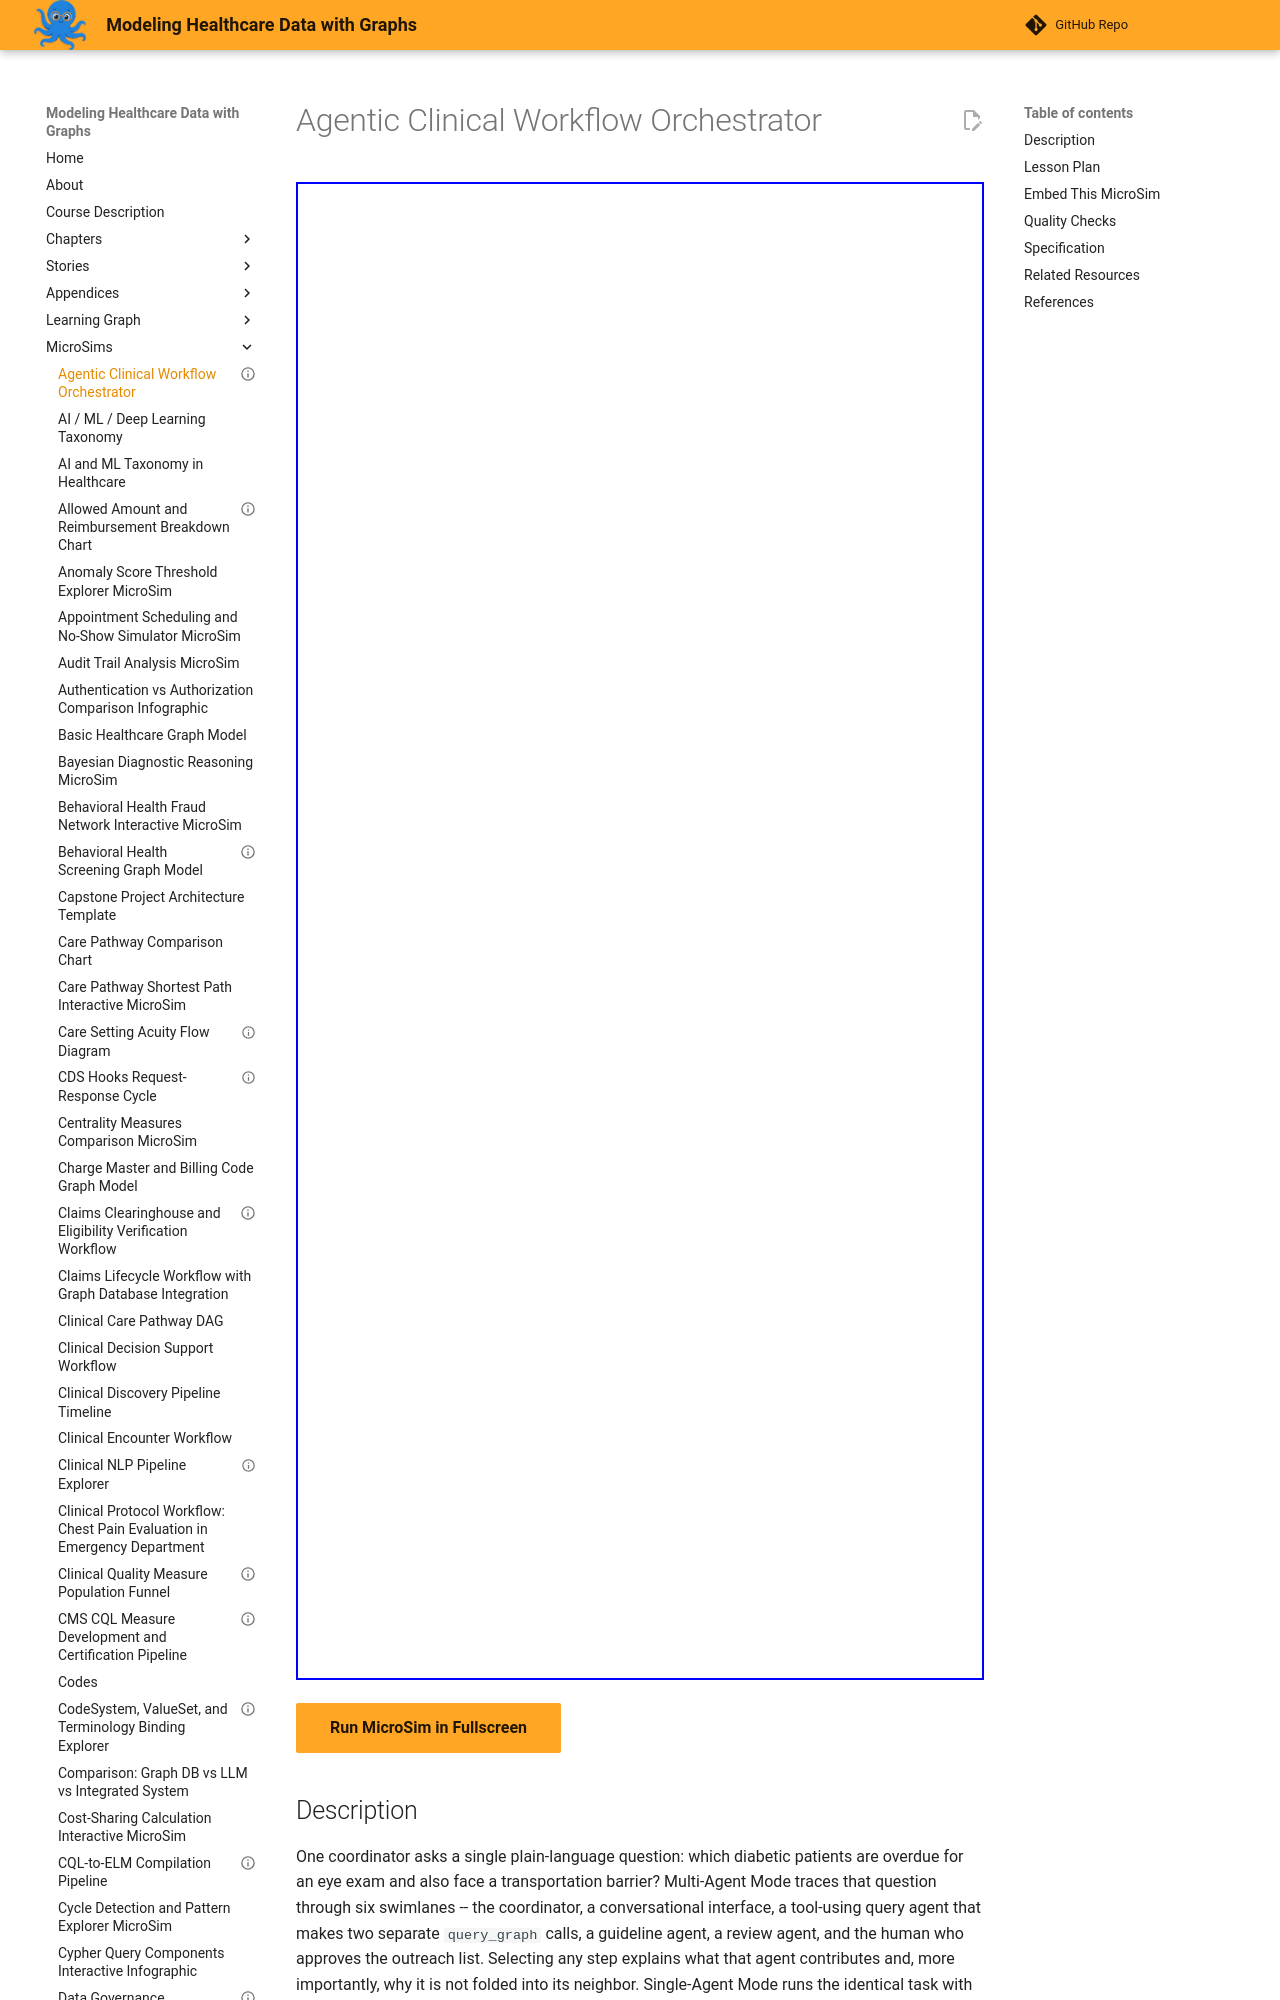

repository: dmccreary/modeling-healthcare-data · page: sims/agentic-clinical-workflow-orchestrator/index.html · generator: mkdocs

---
title: "Agentic Clinical Workflow Orchestrator"
description: "Trace one care-coordination task through a six-lane multi-agent workflow, then collapse it into a single agent to see what the decomposition buys."
status: validated
validated_date: 2026-09-08
quality_score: 100
image: /sims/agentic-clinical-workflow-orchestrator/agentic-clinical-workflow-orchestrator.png
og:image: /sims/agentic-clinical-workflow-orchestrator/agentic-clinical-workflow-orchestrator.png
library: Mermaid
bloom_level: Analyze
---

# Agentic Clinical Workflow Orchestrator

<iframe src="main.html" width="100%" height="1498px"></iframe>

[Run MicroSim in Fullscreen](main.html){ .md-button .md-button--primary }

## Description

One coordinator asks a single plain-language question: which diabetic patients are overdue for an eye exam and also face a transportation barrier? Multi-Agent Mode traces that question through six swimlanes -- the coordinator, a conversational interface, a tool-using query agent that makes two separate `query_graph` calls, a guideline agent, a review agent, and the human who approves the outreach list. Selecting any step explains what that agent contributes and, more importantly, why it is not folded into its neighbor. Single-Agent Mode runs the identical task with everything collapsed into one agent, so the trade-off is visible side by side rather than asserted in prose. The dashed arrow is a follow-up question returning to the conversation with its context intact, not a retry.
